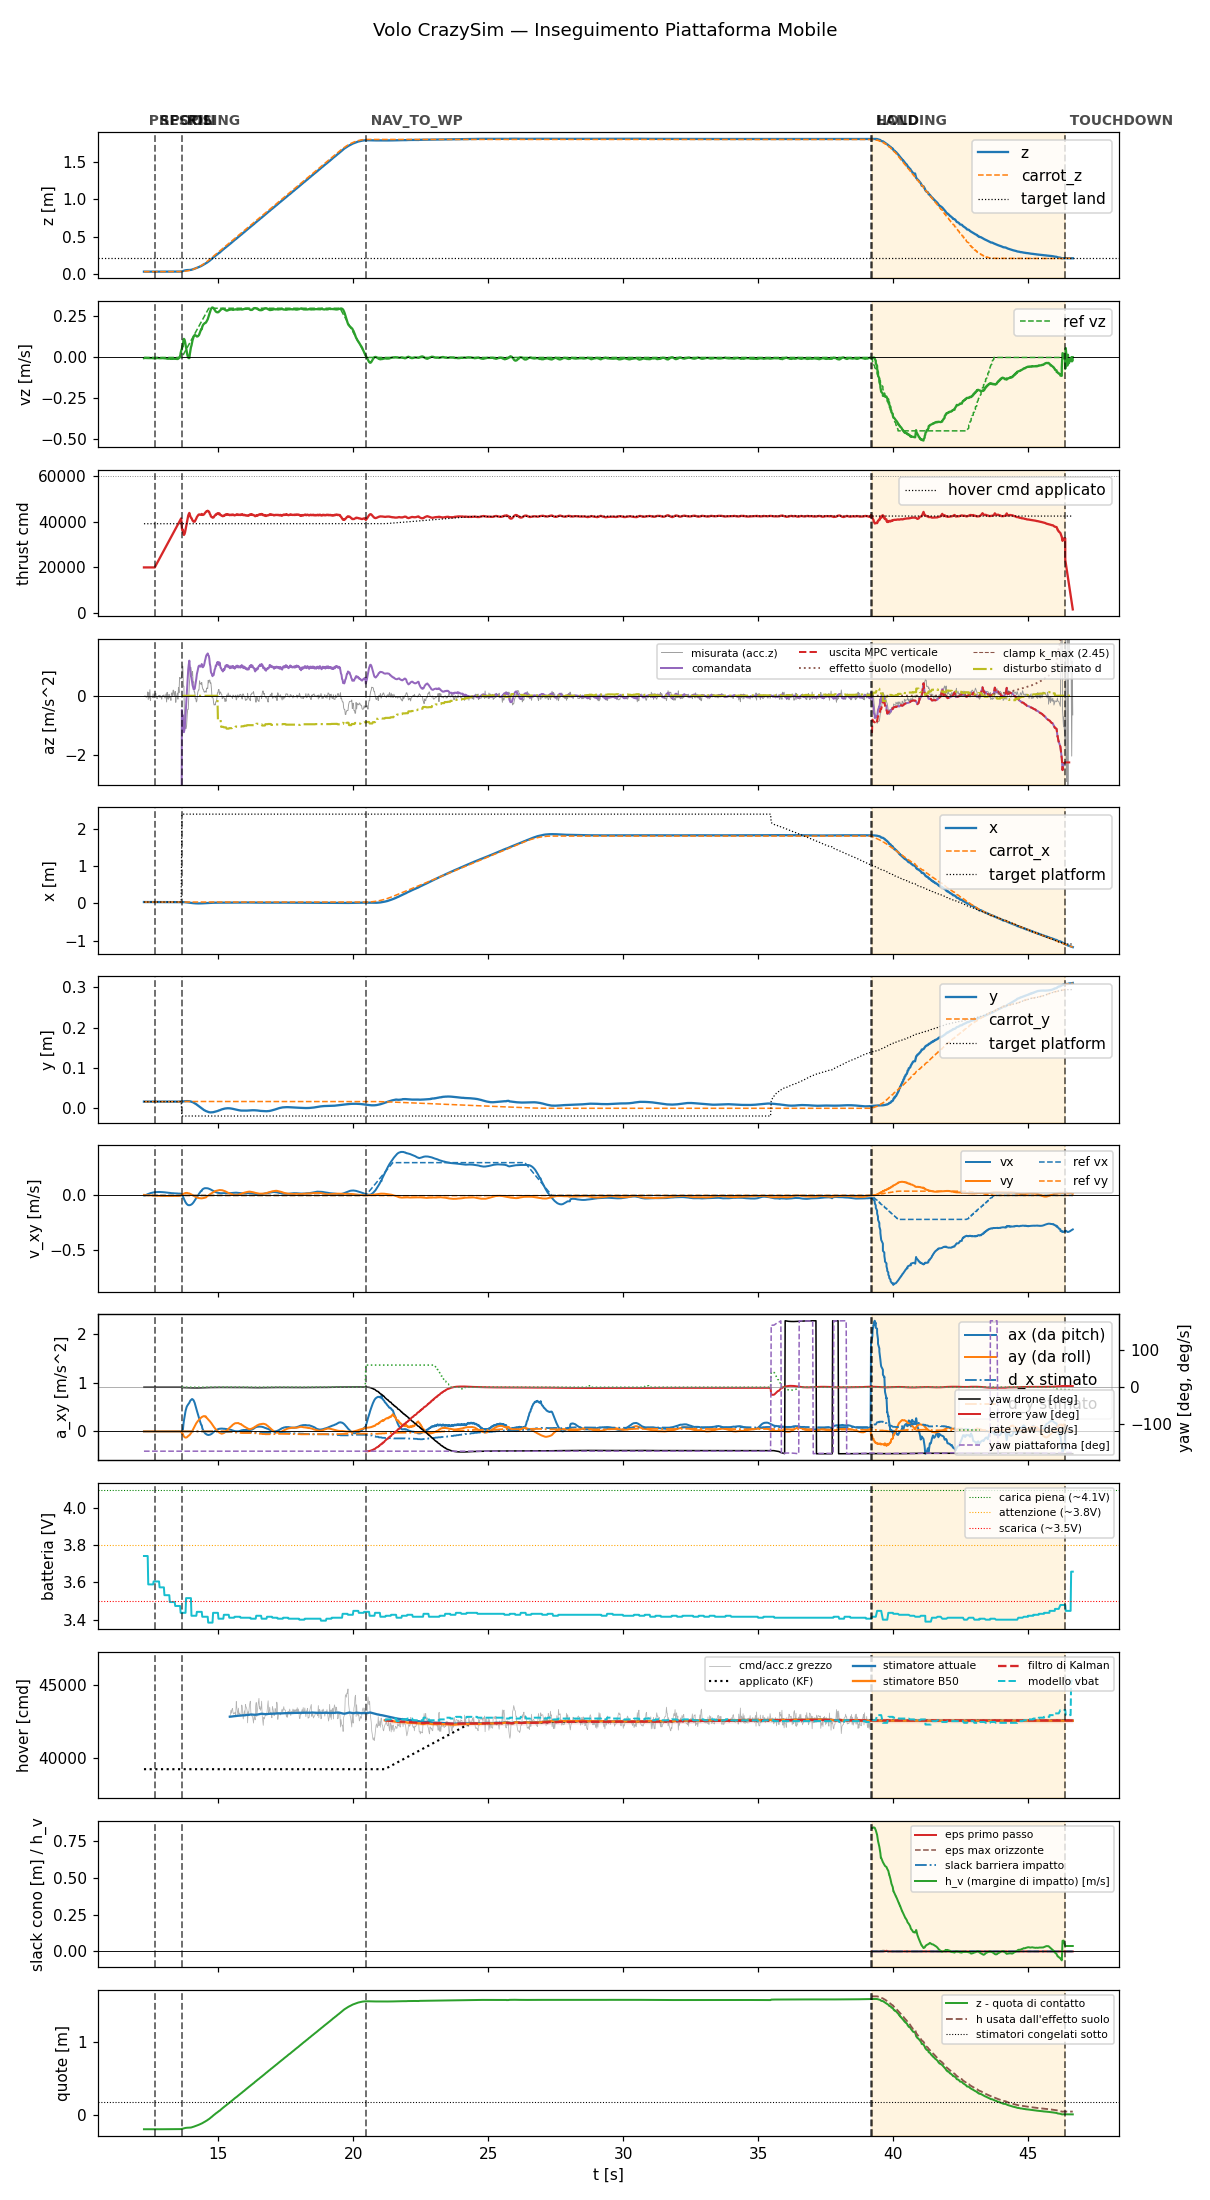

The table this chart was drawn from, first rows:
t, state, mode, x, y, z, vx, vy, vz, carrot_x, carrot_y, carrot_z, force, cmd, az, roll, pitch, solve_ms, ref_vx, ref_vy, ref_vz, target_x, target_y, target_z
12.24, prespin, 0, 0.03222, 0.01656, 0.03696, 0.0001019, 0.004963, -0.004132, 0.03222, 0.01656, 0.03696, 0.0, 20000, -9.81, 0.0, 0.0, 0.0, 0.0, 0.0, 0.0, 0.03222, 0.01656, 0.03696
12.26, prespin, 0, 0.03221, 0.01656, 0.03692, -0.0001811, 0.004575, -0.003246, 0.03221, 0.01656, 0.03692, 0.0, 20000, -9.81, 0.0, 0.0, 0.0, 0.0, 0.0, 0.0, 0.03221, 0.01656, 0.03692
12.28, prespin, 0, 0.03224, 0.0166, 0.03694, -2.7845697331940755e-05, 0.004919, -0.003029, 0.03224, 0.0166, 0.03694, 0.0, 20000, -9.81, 0.0, 0.0, 0.0, 0.0, 0.0, 0.0, 0.03224, 0.0166, 0.03694
12.3, prespin, 0, 0.03221, 0.01653, 0.03698, 0.00242, 0.004488, -0.003266, 0.03221, 0.01653, 0.03698, 0.0, 20000, -9.81, 0.0, 0.0, 0.0, 0.0, 0.0, 0.0, 0.03221, 0.01653, 0.03698
12.32, prespin, 0, 0.03228, 0.01665, 0.03694, 0.004812, 0.003901, -0.003549, 0.03228, 0.01665, 0.03694, 0.0, 20000, -9.81, 0.0, 0.0, 0.0, 0.0, 0.0, 0.0, 0.03228, 0.01665, 0.03694
12.34, prespin, 0, 0.03224, 0.01666, 0.03696, 0.007228, 0.003459, -0.003753, 0.03224, 0.01666, 0.03696, 0.0, 20000, -9.81, 0.0, 0.0, 0.0, 0.0, 0.0, 0.0, 0.03224, 0.01666, 0.03696
12.36, prespin, 0, 0.03224, 0.01659, 0.03694, 0.009493, 0.002915, -0.003784, 0.03224, 0.01659, 0.03694, 0.0, 20000, -9.81, 0.0, 0.0, 0.0, 0.0, 0.0, 0.0, 0.03224, 0.01659, 0.03694
12.38, prespin, 0, 0.03224, 0.01662, 0.03696, 0.01159, 0.002243, -0.003699, 0.03224, 0.01662, 0.03696, 0.0, 20000, -9.81, 0.0, 0.0, 0.0, 0.0, 0.0, 0.0, 0.03224, 0.01662, 0.03696
12.4, prespin, 0, 0.03224, 0.01661, 0.03693, 0.01372, 0.001743, -0.00368, 0.03224, 0.01661, 0.03693, 0.0, 20000, -9.81, 0.0, 0.0, 0.0, 0.0, 0.0, 0.0, 0.03224, 0.01661, 0.03693
12.42, prespin, 0, 0.03223, 0.01665, 0.03695, 0.01543, 0.001061, -0.003985, 0.03223, 0.01665, 0.03695, 0.0, 20000, -9.81, 0.0, 0.0, 0.0, 0.0, 0.0, 0.0, 0.03223, 0.01665, 0.03695
12.44, prespin, 0, 0.03224, 0.01653, 0.03699, 0.01543, 0.001061, -0.003985, 0.03224, 0.01653, 0.03699, 0.0, 20000, -9.81, 0.0, 0.0, 0.0, 0.0, 0.0, 0.0, 0.03224, 0.01653, 0.03699
12.46, prespin, 0, 0.03228, 0.01666, 0.03694, 0.01931, 0.0001977, -0.002874, 0.03228, 0.01666, 0.03694, 0.0, 20000, -9.81, 0.0, 0.0, 0.0, 0.0, 0.0, 0.0, 0.03228, 0.01666, 0.03694
12.48, prespin, 0, 0.03229, 0.01666, 0.03697, 0.02078, -0.0001486, -0.00395, 0.03229, 0.01666, 0.03697, 0.0, 20000, -9.81, 0.0, 0.0, 0.0, 0.0, 0.0, 0.0, 0.03229, 0.01666, 0.03697
12.5, prespin, 0, 0.03224, 0.01656, 0.03698, 0.02252, -0.0004053, -0.004404, 0.03224, 0.01656, 0.03698, 0.0, 20000, -9.81, 0.0, 0.0, 0.0, 0.0, 0.0, 0.0, 0.03224, 0.01656, 0.03698
12.52, prespin, 0, 0.03225, 0.01667, 0.03698, 0.02366, -0.0007554, -0.003373, 0.03225, 0.01667, 0.03698, 0.0, 20000, -9.81, 0.0, 0.0, 0.0, 0.0, 0.0, 0.0, 0.03225, 0.01667, 0.03698
12.54, prespin, 0, 0.03224, 0.01666, 0.03699, 0.02366, -0.0007554, -0.003373, 0.03224, 0.01666, 0.03699, 0.0, 20000, -9.81, 0.0, 0.0, 0.0, 0.0, 0.0, 0.0, 0.03224, 0.01666, 0.03699
12.56, prespin, 0, 0.03223, 0.01661, 0.03698, 0.02567, -0.001507, -0.004409, 0.03223, 0.01661, 0.03698, 0.0, 20000, -9.81, 0.0, 0.0, 0.0, 0.0, 0.0, 0.0, 0.03223, 0.01661, 0.03698
12.58, prespin, 0, 0.03225, 0.01665, 0.03694, 0.02694, -0.001856, -0.004739, 0.03225, 0.01665, 0.03694, 0.0, 20000, -9.81, 0.0, 0.0, 0.0, 0.0, 0.0, 0.0, 0.03225, 0.01665, 0.03694
12.6, prespin, 0, 0.03223, 0.0166, 0.03696, 0.02807, -0.00215, -0.004707, 0.03223, 0.0166, 0.03696, 0.0, 20000, -9.81, 0.0, 0.0, 0.0, 0.0, 0.0, 0.0, 0.03223, 0.0166, 0.03696
12.62, prespin, 0, 0.03224, 0.01662, 0.03697, 0.02836, -0.002486, -0.005744, 0.03224, 0.01662, 0.03697, 0.0, 20000, -9.81, 0.0, 0.0, 0.0, 0.0, 0.0, 0.0, 0.03224, 0.01662, 0.03697
12.64, spool, 0, 0.03225, 0.01665, 0.03696, 0.02938, -0.002742, -0.005634, 0.03225, 0.01665, 0.03696, 0.0, 20000, -9.81, 0.0, 0.0, 0.0, 0.0, 0.0, 0.0, 0.03225, 0.01665, 0.03696
12.66, spool, 0, 0.03223, 0.0166, 0.03695, 0.02936, -0.002956, -0.005943, 0.03223, 0.0166, 0.03695, 0.0, 20441, -9.81, 0.0, 0.0, 0.0, 0.0, 0.0, 0.0, 0.03223, 0.0166, 0.03695
12.68, spool, 0, 0.03223, 0.01661, 0.03693, 0.0302, -0.003106, -0.005117, 0.03223, 0.01661, 0.03693, 0.0, 20875, -9.81, 0.0, 0.0, 0.0, 0.0, 0.0, 0.0, 0.03223, 0.01661, 0.03693
12.7, spool, 0, 0.03223, 0.01664, 0.037, 0.03096, -0.003331, -0.004617, 0.03223, 0.01664, 0.037, 0.0, 21325, -9.81, 0.0, 0.0, 0.0, 0.0, 0.0, 0.0, 0.03223, 0.01664, 0.037
12.72, spool, 0, 0.03224, 0.0166, 0.03701, 0.0308, -0.00348, -0.003118, 0.03224, 0.0166, 0.03701, 0.0, 21766, -9.81, 0.0, 0.0, 0.0, 0.0, 0.0, 0.0, 0.03224, 0.0166, 0.03701
12.74, spool, 0, 0.03221, 0.01664, 0.03698, 0.0308, -0.00348, -0.003118, 0.03221, 0.01664, 0.03698, 0.0, 22196, -9.81, 0.0, 0.0, 0.0, 0.0, 0.0, 0.0, 0.03221, 0.01664, 0.03698
12.76, spool, 0, 0.03225, 0.01667, 0.03699, 0.03106, -0.003749, -0.003978, 0.03225, 0.01667, 0.03699, 0.0, 22644, -9.81, 0.0, 0.0, 0.0, 0.0, 0.0, 0.0, 0.03225, 0.01667, 0.03699
12.78, spool, 0, 0.03222, 0.01658, 0.03694, 0.03151, -0.003845, -0.002667, 0.03222, 0.01658, 0.03694, 0.0, 23078, -9.81, 0.0, 0.0, 0.0, 0.0, 0.0, 0.0, 0.03222, 0.01658, 0.03694
12.8, spool, 0, 0.03219, 0.01653, 0.03701, 0.03182, -0.004011, -0.004241, 0.03219, 0.01653, 0.03701, 0.0, 23517, -9.81, 0.0, 0.0, 0.0, 0.0, 0.0, 0.0, 0.03219, 0.01653, 0.03701
12.82, spool, 0, 0.03224, 0.01659, 0.03695, 0.03118, -0.004066, -0.004245, 0.03224, 0.01659, 0.03695, 0.0, 23961, -9.81, 0.0, 0.0, 0.0, 0.0, 0.0, 0.0, 0.03224, 0.01659, 0.03695
12.84, spool, 0, 0.0322, 0.01655, 0.03696, 0.03151, -0.004232, -0.005032, 0.0322, 0.01655, 0.03696, 0.0, 24397, -9.81, 0.0, 0.0, 0.0, 0.0, 0.0, 0.0, 0.0322, 0.01655, 0.03696
12.86, spool, 0, 0.03222, 0.01662, 0.03699, 0.03073, -0.00433, -0.004256, 0.03222, 0.01662, 0.03699, 0.0, 24844, -9.81, 0.0, 0.0, 0.0, 0.0, 0.0, 0.0, 0.03222, 0.01662, 0.03699
12.88, spool, 0, 0.03219, 0.01659, 0.03699, 0.03081, -0.004482, -0.004414, 0.03219, 0.01659, 0.03699, 0.0, 25281, -9.81, 0.0, 0.0, 0.0, 0.0, 0.0, 0.0, 0.03219, 0.01659, 0.03699
12.9, spool, 0, 0.03224, 0.01667, 0.03699, 0.03085, -0.004668, -0.004502, 0.03224, 0.01667, 0.03699, 0.0, 25716, -9.81, 0.0, 0.0, 0.0, 0.0, 0.0, 0.0, 0.03224, 0.01667, 0.03699
12.92, spool, 0, 0.03224, 0.01661, 0.03701, 0.03001, -0.004605, -0.003603, 0.03224, 0.01661, 0.03701, 0.0, 26154, -9.81, 0.0, 0.0, 0.0, 0.0, 0.0, 0.0, 0.03224, 0.01661, 0.03701
12.94, spool, 0, 0.03222, 0.01655, 0.03697, 0.03007, -0.004755, -0.004145, 0.03222, 0.01655, 0.03697, 0.0, 26596, -9.81, 0.0, 0.0, 0.0, 0.0, 0.0, 0.0, 0.03222, 0.01655, 0.03697
12.96, spool, 0, 0.03221, 0.0166, 0.037, 0.02909, -0.004765, -0.003981, 0.03221, 0.0166, 0.037, 0.0, 27039, -9.81, 0.0, 0.0, 0.0, 0.0, 0.0, 0.0, 0.03221, 0.0166, 0.037
12.98, spool, 0, 0.03222, 0.01659, 0.03698, 0.02902, -0.004927, -0.004996, 0.03222, 0.01659, 0.03698, 0.0, 27476, -9.81, 0.0, 0.0, 0.0, 0.0, 0.0, 0.0, 0.03222, 0.01659, 0.03698
13, spool, 0, 0.03223, 0.01658, 0.03696, 0.02886, -0.005062, -0.004918, 0.03223, 0.01658, 0.03696, 0.0, 27916, -9.81, 0.0, 0.0, 0.0, 0.0, 0.0, 0.0, 0.03223, 0.01658, 0.03696
13.02, spool, 0, 0.03223, 0.01658, 0.03697, 0.02768, -0.005051, -0.005291, 0.03223, 0.01658, 0.03697, 0.0, 28362, -9.81, 0.0, 0.0, 0.0, 0.0, 0.0, 0.0, 0.03223, 0.01658, 0.03697
13.04, spool, 0, 0.03224, 0.0166, 0.03702, 0.02753, -0.005107, -0.005756, 0.03224, 0.0166, 0.03702, 0.0, 28794, -9.81, 0.0, 0.0, 0.0, 0.0, 0.0, 0.0, 0.03224, 0.0166, 0.03702
13.06, spool, 0, 0.0322, 0.01652, 0.03702, 0.02733, -0.005149, -0.005953, 0.0322, 0.01652, 0.03702, 0.0, 29235, -9.81, 0.0, 0.0, 0.0, 0.0, 0.0, 0.0, 0.0322, 0.01652, 0.03702
13.08, spool, 0, 0.0322, 0.01656, 0.03698, 0.02733, -0.005149, -0.005953, 0.0322, 0.01656, 0.03698, 0.0, 29677, -9.81, 0.0, 0.0, 0.0, 0.0, 0.0, 0.0, 0.0322, 0.01656, 0.03698
13.1, spool, 0, 0.03224, 0.01658, 0.03703, 0.02592, -0.005214, -0.007828, 0.03224, 0.01658, 0.03703, 0.0, 30115, -9.81, 0.0, 0.0, 0.0, 0.0, 0.0, 0.0, 0.03224, 0.01658, 0.03703
13.12, spool, 0, 0.03224, 0.01656, 0.03698, 0.02488, -0.005074, -0.00724, 0.03224, 0.01656, 0.03698, 0.0, 30559, -9.81, 0.0, 0.0, 0.0, 0.0, 0.0, 0.0, 0.03224, 0.01656, 0.03698
13.14, spool, 0, 0.03224, 0.01658, 0.03702, 0.02457, -0.00515, -0.007911, 0.03224, 0.01658, 0.03702, 0.0, 30994, -9.81, 0.0, 0.0, 0.0, 0.0, 0.0, 0.0, 0.03224, 0.01658, 0.03702
13.16, spool, 0, 0.03223, 0.01656, 0.03702, 0.02438, -0.005106, -0.007424, 0.03223, 0.01656, 0.03702, 0.0, 31469, -9.81, 0.0, 0.0, 0.0, 0.0, 0.0, 0.0, 0.03223, 0.01656, 0.03702
13.18, spool, 0, 0.0322, 0.01657, 0.03703, 0.02341, -0.004927, -0.007034, 0.0322, 0.01657, 0.03703, 0.0, 31874, -9.81, 0.0, 0.0, 0.0, 0.0, 0.0, 0.0, 0.0322, 0.01657, 0.03703
13.2, spool, 0, 0.03221, 0.01651, 0.03698, 0.02318, -0.004953, -0.007681, 0.03221, 0.01651, 0.03698, 0.0, 32314, -9.81, 0.0, 0.0, 0.0, 0.0, 0.0, 0.0, 0.03221, 0.01651, 0.03698
13.22, spool, 0, 0.0322, 0.01652, 0.03704, 0.02213, -0.004869, -0.005767, 0.0322, 0.01652, 0.03704, 0.0, 32757, -9.81, 0.0, 0.0, 0.0, 0.0, 0.0, 0.0, 0.0322, 0.01652, 0.03704
13.24, spool, 0, 0.03224, 0.01655, 0.03698, 0.0219, -0.00495, -0.007802, 0.03224, 0.01655, 0.03698, 0.0, 33195, -9.81, 0.0, 0.0, 0.0, 0.0, 0.0, 0.0, 0.03224, 0.01655, 0.03698
13.26, spool, 0, 0.03224, 0.01659, 0.03702, 0.02095, -0.004768, -0.008621, 0.03224, 0.01659, 0.03702, 0.0, 33655, -9.81, 0.0, 0.0, 0.0, 0.0, 0.0, 0.0, 0.03224, 0.01659, 0.03702
13.28, spool, 0, 0.03223, 0.01661, 0.03707, 0.0209, -0.00486, -0.008696, 0.03223, 0.01661, 0.03707, 0.0, 34073, -9.81, 0.0, 0.0, 0.0, 0.0, 0.0, 0.0, 0.03223, 0.01661, 0.03707
13.3, spool, 0, 0.03223, 0.01658, 0.03705, 0.02078, -0.00495, -0.005873, 0.03223, 0.01658, 0.03705, 0.0, 34518, -9.81, 0.0, 0.0, 0.0, 0.0, 0.0, 0.0, 0.03223, 0.01658, 0.03705
13.32, spool, 0, 0.03224, 0.01658, 0.037, 0.01989, -0.004933, -0.008133, 0.03224, 0.01658, 0.037, 0.0, 34967, -9.81, 0.0, 0.0, 0.0, 0.0, 0.0, 0.0, 0.03224, 0.01658, 0.037
13.34, spool, 0, 0.03221, 0.01649, 0.03704, 0.01987, -0.005112, -0.005798, 0.03221, 0.01649, 0.03704, 0.0, 35398, -9.81, 0.0, 0.0, 0.0, 0.0, 0.0, 0.0, 0.03221, 0.01649, 0.03704
13.36, spool, 0, 0.03223, 0.01652, 0.03702, 0.01899, -0.005124, -0.006749, 0.03223, 0.01652, 0.03702, 0.0, 35866, -9.81, 0.0, 0.0, 0.0, 0.0, 0.0, 0.0, 0.03223, 0.01652, 0.03702
13.38, spool, 0, 0.03224, 0.01652, 0.03704, 0.01896, -0.005307, -0.008323, 0.03224, 0.01652, 0.03704, 0.0, 36275, -9.81, 0.0, 0.0, 0.0, 0.0, 0.0, 0.0, 0.03224, 0.01652, 0.03704
13.4, spool, 0, 0.03223, 0.01654, 0.03709, 0.01896, -0.005436, -0.008332, 0.03223, 0.01654, 0.03709, 0.0, 36720, -9.81, 0.0, 0.0, 0.0, 0.0, 0.0, 0.0, 0.03223, 0.01654, 0.03709
13.42, spool, 0, 0.03226, 0.01655, 0.03706, 0.0183, -0.005417, -0.007966, 0.03226, 0.01655, 0.03706, 0.0, 37153, -9.81, 0.0, 0.0, 0.0, 0.0, 0.0, 0.0, 0.03226, 0.01655, 0.03706
... 1,652 more rows
